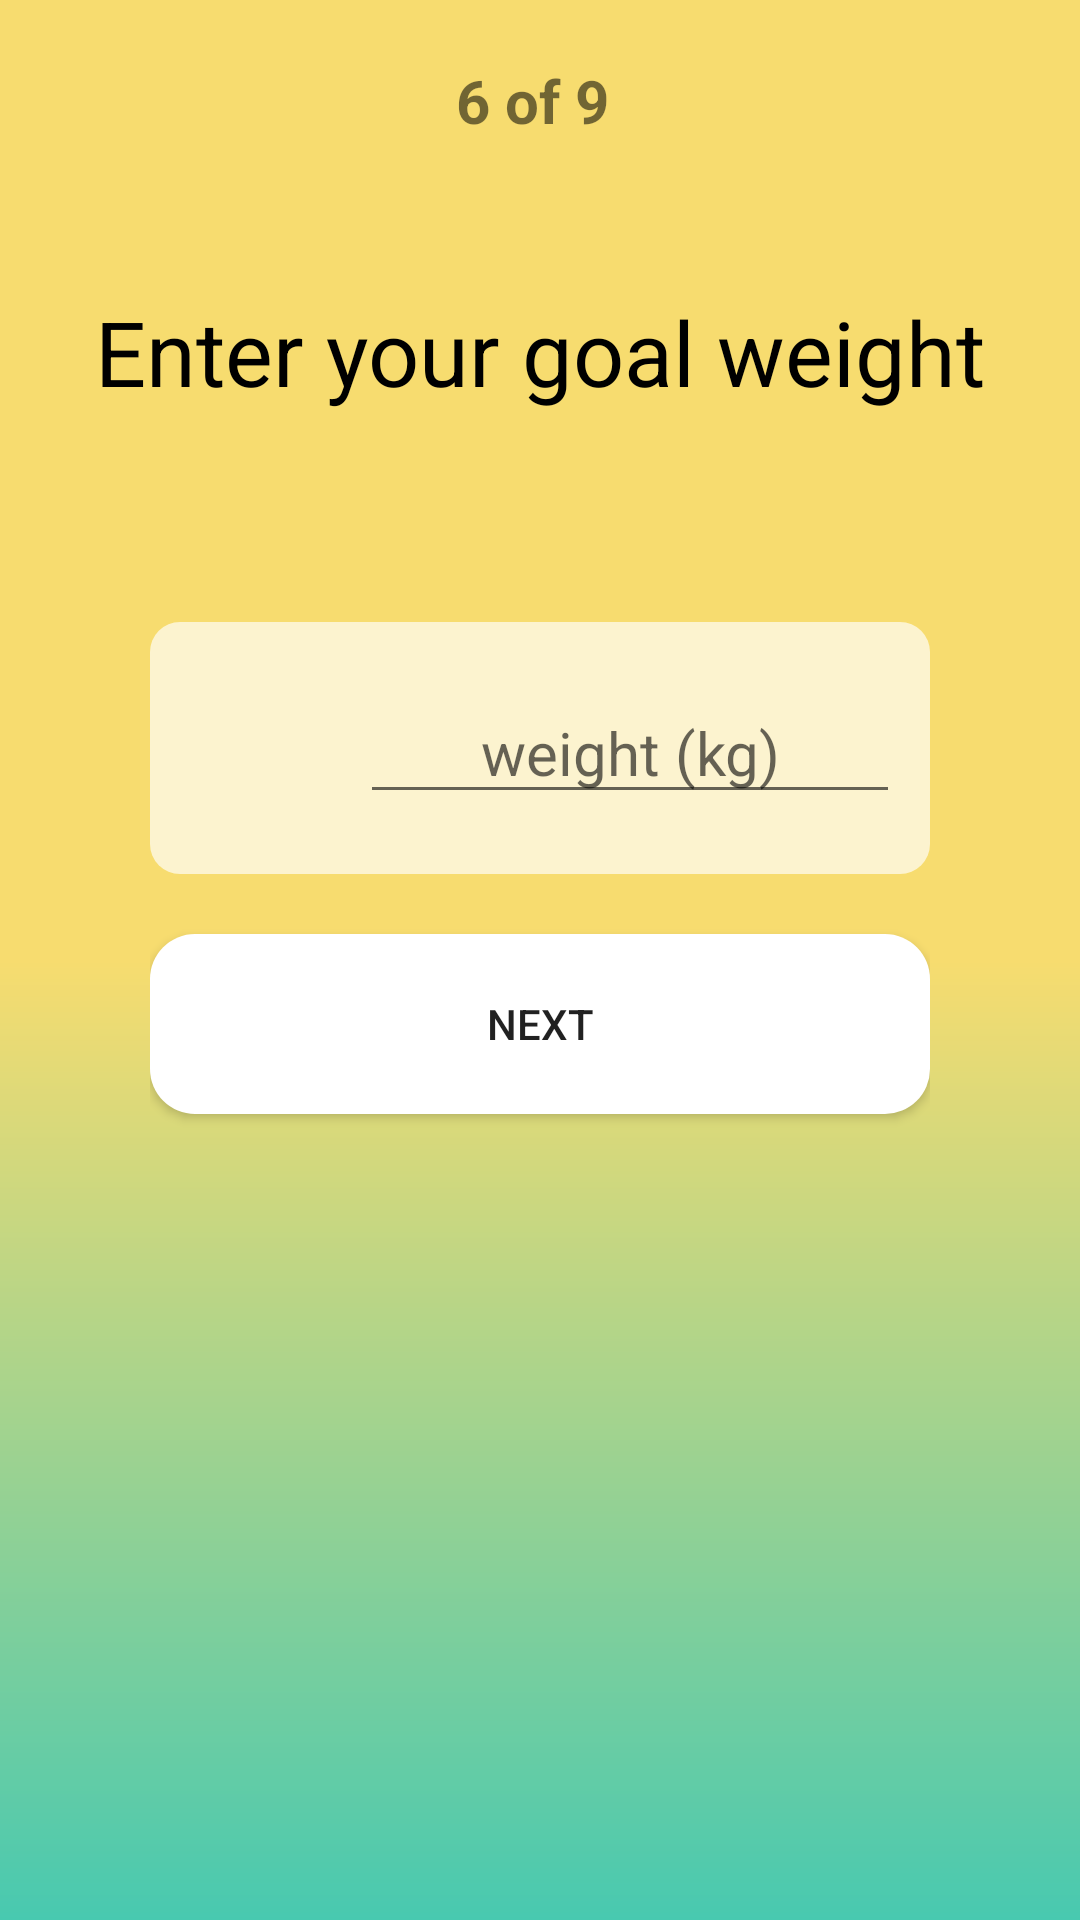

Reconstruct the res/layout file that produces this screen, plus the resources it refers to.
<!-- AndroidManifest.xml: activity theme AppTheme -->
<!-- res/layout/activity_question61.xml -->
<?xml version="1.0" encoding="utf-8"?>
<LinearLayout xmlns:android="http://schemas.android.com/apk/res/android"
    xmlns:app="http://schemas.android.com/apk/res-auto"
    xmlns:tools="http://schemas.android.com/tools"
    android:layout_width="match_parent"
    android:layout_height="match_parent"
    tools:context="com.example.mindmie.androiddemo.Question1Activity"
    android:orientation="vertical"
    android:background="@drawable/questionnair_bg">
    <TextView
        android:layout_width="match_parent"
        android:layout_height="wrap_content"
        android:textAlignment="center"
        android:textSize="20sp"
        android:textStyle="bold"
        android:layout_marginTop="20dp"
        android:text="6 of 9 "/>

    <LinearLayout
        android:layout_width="match_parent"
        android:layout_height="wrap_content"
        android:layout_marginTop="50dp">
        <TextView
            android:layout_width="match_parent"
            android:layout_height="wrap_content"
            android:text="Enter your goal weight"
            android:layout_marginLeft="20dp"
            android:layout_marginRight="20dp"
            android:textAlignment="center"
            android:textColor="#000"
            android:textSize="30sp"/>
    </LinearLayout>

    <LinearLayout
        android:layout_width="match_parent"
        android:layout_height="match_parent"
        android:layout_marginBottom="50dp"
        android:layout_marginLeft="50dp"
        android:layout_marginRight="50dp"
        android:layout_marginTop="50dp"
        android:orientation="vertical">
        <LinearLayout
            android:layout_width="match_parent"
            android:layout_height="wrap_content"
            android:background="@drawable/shape_round"
            android:layout_marginTop="20dp"
            android:orientation="horizontal">
            <ImageView
                android:layout_width="120dp"
                android:layout_height="60dp"
                android:layout_marginLeft="10dp"
                android:layout_marginRight="10dp"
                android:layout_marginTop="10dp"
                android:layout_weight="0.5"
                android:src="@drawable/weight" />
            <EditText
                android:id="@+id/et_goal_weight"
                android:layout_weight="0.5"
                android:layout_width="match_parent"
                android:layout_height="wrap_content"
                android:layout_marginBottom="20dp"
                android:layout_marginRight="10dp"
                android:layout_marginTop="20dp"
                android:inputType="number"
                android:hint="weight (kg)"
                android:textAlignment="center"
                android:textSize="20sp" />
        </LinearLayout>

        <Button
            android:id="@+id/btn_next"
            android:layout_width="match_parent"
            android:layout_height="60dp"
            android:layout_marginTop="20dp"
            android:background="@drawable/btn_male_selector"
            android:text="NEXT" />
    </LinearLayout>

</LinearLayout>
<!-- resources referenced by this layout -->
<resources>
  <!-- drawable btn_male_selector (drawable) -->
  <?xml version="1.0" encoding="utf-8"?>
  <selector xmlns:android="http://schemas.android.com/apk/res/android">
      
      <item   android:state_focused="true"
          android:state_pressed="false"
          android:drawable="@drawable/btn_male_hover"
          />
      
      <item   android:state_focused="true"
          android:state_pressed="true"
          android:drawable="@drawable/btn_male_hover"
          />
      
      <item   android:state_focused="false"
          android:state_pressed="true"
          android:drawable="@drawable/btn_male_hover"
          />
      
      <item   android:drawable="@drawable/btn_male_normal"/>
  
  </selector>
  <!-- drawable questionnair_bg (drawable) -->
  <?xml version="1.0" encoding="UTF-8"?>
  <shape xmlns:android="http://schemas.android.com/apk/res/android">
      
      <gradient   android:angle="270"
          android:startColor="@color/colorAccent"
          android:centerColor="@color/colorAccent"
          android:endColor="@color/colorPrimary"
          />
      
  
  </shape>
  <!-- drawable shape_round (drawable) -->
  <?xml version="1.0" encoding="utf-8"?>
  <shape xmlns:android="http://schemas.android.com/apk/res/android">
      <solid android:color="#afff"/>
      <corners android:radius="10dp"/>
  </shape>
  <style name="AppTheme" parent="Theme.AppCompat.Light.DarkActionBar">
          
          <item name="colorPrimary">@color/colorPrimary</item>
          <item name="colorPrimaryDark">@color/colorPrimaryDark</item>
          <item name="colorAccent">@color/colorAccent</item>
      </style>
  <!-- drawable btn_male_hover (drawable) -->
  <?xml version="1.0" encoding="UTF-8"?>
  <shape xmlns:android="http://schemas.android.com/apk/res/android">
      
      <gradient   android:angle="270"
          android:startColor="#D5F5E3"
          android:endColor="#D5F5E3"
          />
      
  
      <corners
          android:radius="15dp"/>
  </shape>
  <!-- drawable btn_male_normal (drawable) -->
  <?xml version="1.0" encoding="UTF-8"?>
  <shape xmlns:android="http://schemas.android.com/apk/res/android">
      
      <gradient   android:angle="270"
          android:startColor="#fff"
          android:endColor="#fff"
          />
      
  
      <corners
          android:radius="15dp"/>
  </shape>
  <color name="colorAccent">#F7DC6F</color>
  <color name="colorPrimary">#48C9B0</color>
  <color name="colorPrimaryDark">#138D75</color>
</resources>
